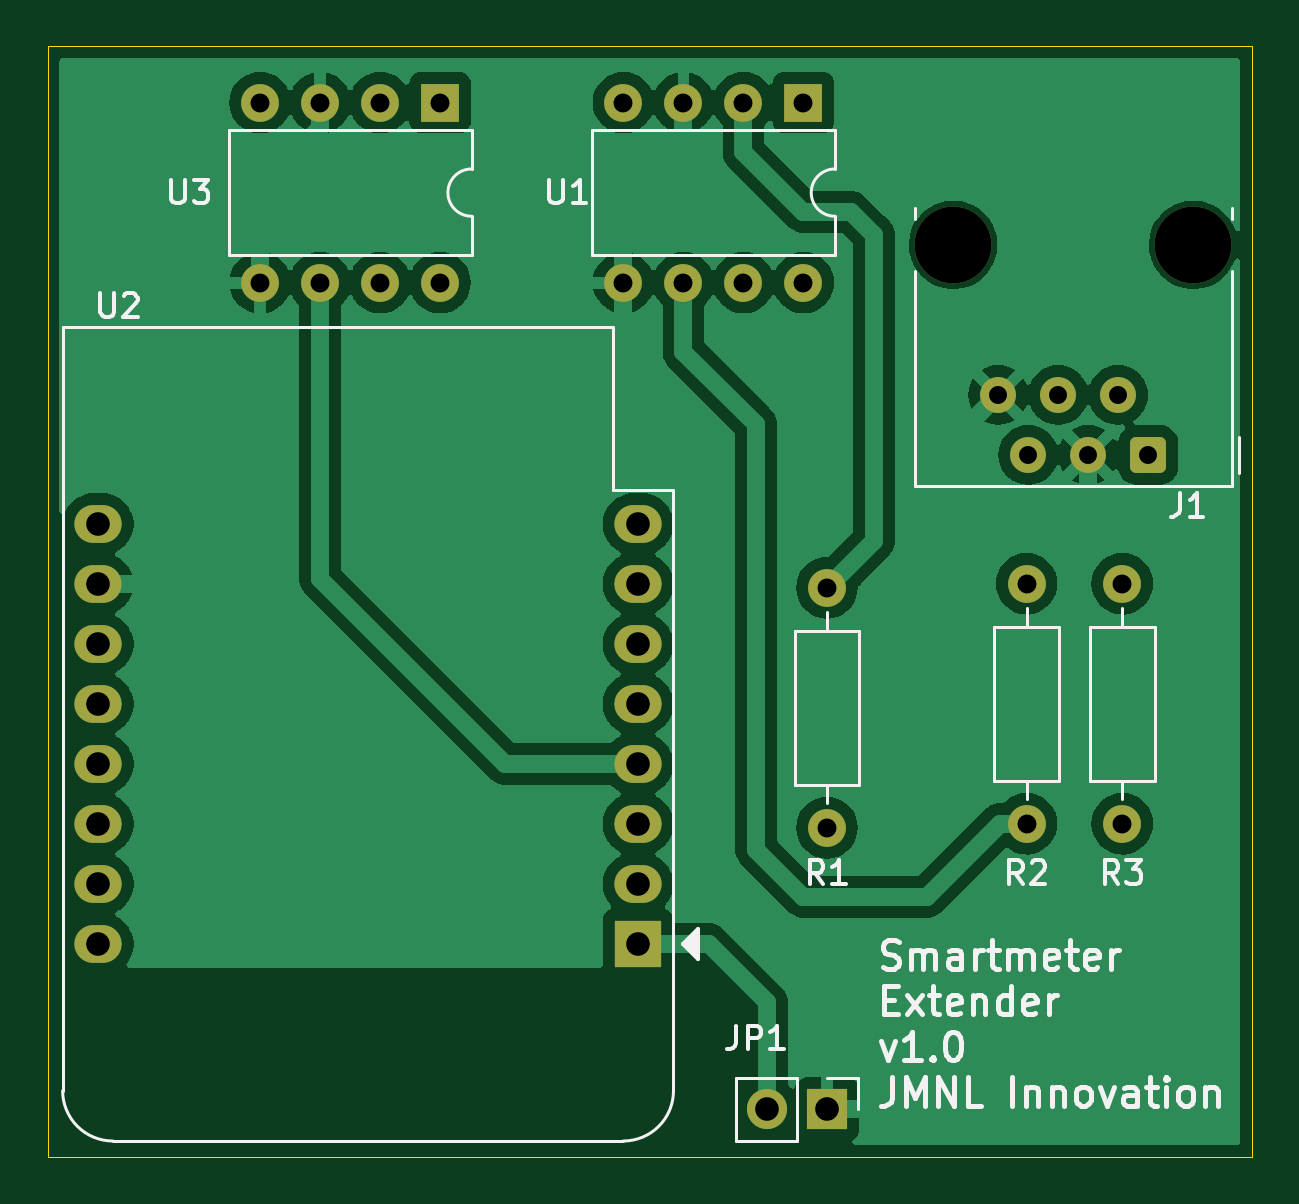
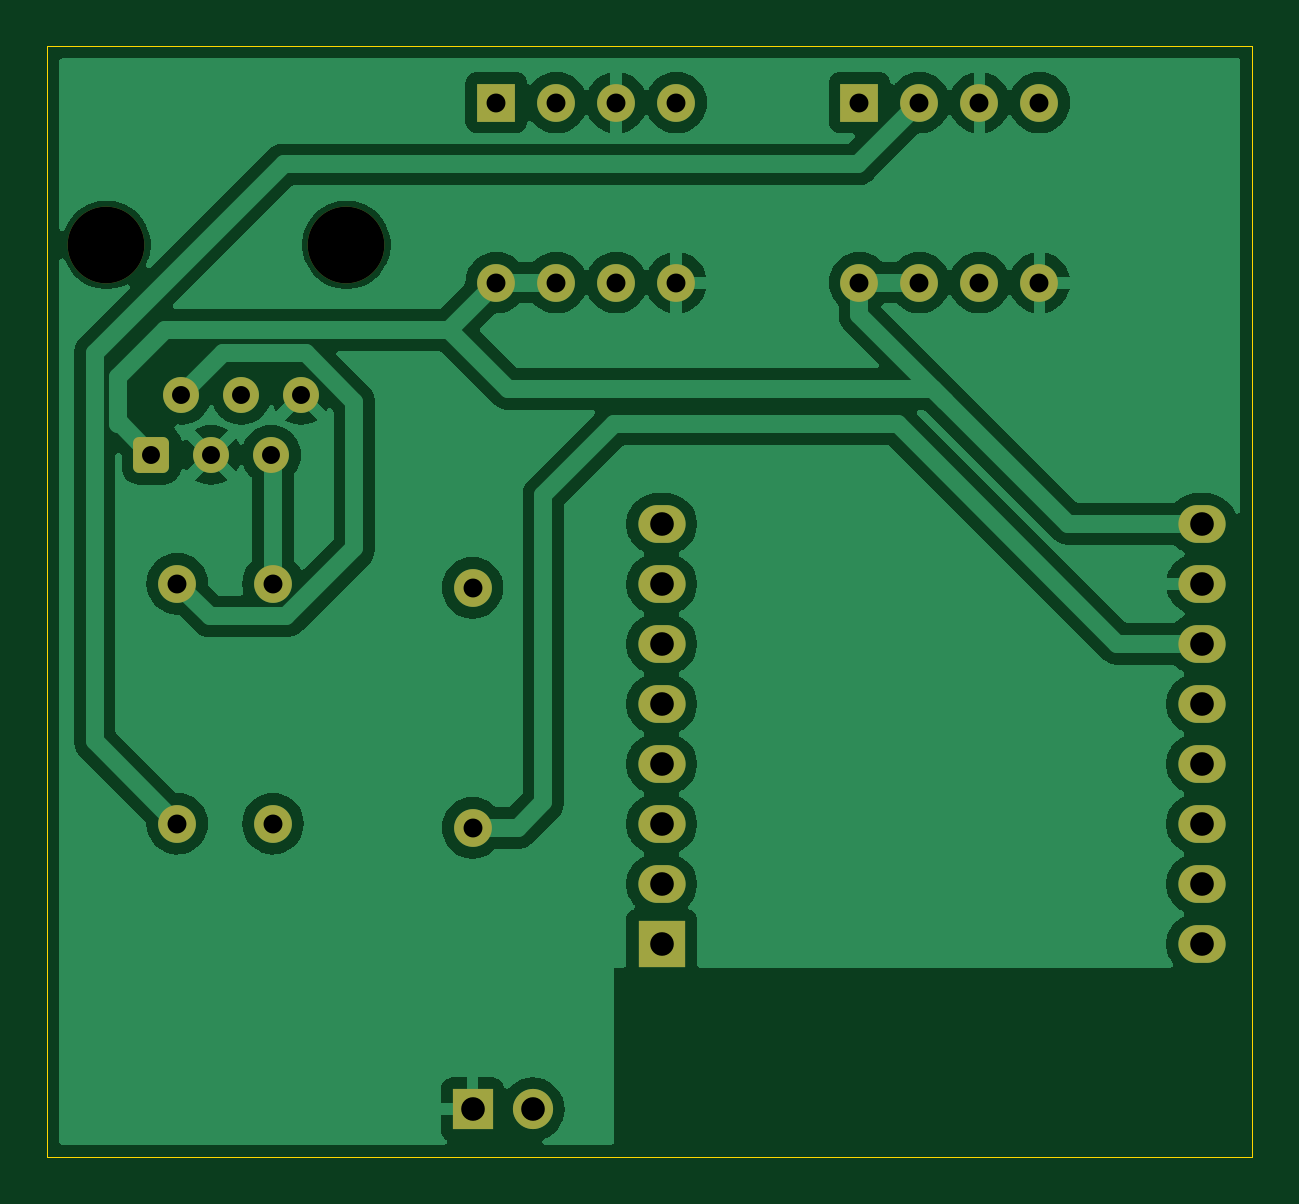
Circuit board: 11 layer files. Board 51.0 x 47.0 mm.
- bottom_copper: P1_Extender-B_Cu.gbl (69642 bytes)
- bottom_mask: P1_Extender-B_Mask.gbs (2668 bytes)
- paste: P1_Extender-B_Paste.gbp (490 bytes)
- bottom_silk: P1_Extender-B_Silkscreen.gbo (2678 bytes)
- outline: P1_Extender-Edge_Cuts.gm1 (654 bytes)
- top_copper: P1_Extender-F_Cu.gtl (73085 bytes)
- top_mask: P1_Extender-F_Mask.gts (2668 bytes)
- paste: P1_Extender-F_Paste.gtp (490 bytes)
- top_silk: P1_Extender-F_Silkscreen.gto (28112 bytes)
- drill: P1_Extender-NPTH.drl (360 bytes)
- drill: P1_Extender-PTH.drl (1116 bytes)

=== bottom_copper: P1_Extender-B_Cu.gbl (69642 bytes, source omitted) ===
=== bottom_mask: P1_Extender-B_Mask.gbs (2668 bytes, source withheld) ===
=== paste: P1_Extender-B_Paste.gbp ===
G04 #@! TF.GenerationSoftware,KiCad,Pcbnew,8.0.5*
G04 #@! TF.CreationDate,2025-01-11T16:28:32+01:00*
G04 #@! TF.ProjectId,P1_Extender,50315f45-7874-4656-9e64-65722e6b6963,rev?*
G04 #@! TF.SameCoordinates,Original*
G04 #@! TF.FileFunction,Paste,Bot*
G04 #@! TF.FilePolarity,Positive*
%FSLAX46Y46*%
G04 Gerber Fmt 4.6, Leading zero omitted, Abs format (unit mm)*
G04 Created by KiCad (PCBNEW 8.0.5) date 2025-01-11 16:28:32*
%MOMM*%
%LPD*%
G01*
G04 APERTURE LIST*
G04 APERTURE END LIST*
M02*

=== bottom_silk: P1_Extender-B_Silkscreen.gbo (2678 bytes, source withheld) ===
=== outline: P1_Extender-Edge_Cuts.gm1 ===
G04 #@! TF.GenerationSoftware,KiCad,Pcbnew,8.0.5*
G04 #@! TF.CreationDate,2025-01-11T16:28:32+01:00*
G04 #@! TF.ProjectId,P1_Extender,50315f45-7874-4656-9e64-65722e6b6963,rev?*
G04 #@! TF.SameCoordinates,Original*
G04 #@! TF.FileFunction,Profile,NP*
%FSLAX46Y46*%
G04 Gerber Fmt 4.6, Leading zero omitted, Abs format (unit mm)*
G04 Created by KiCad (PCBNEW 8.0.5) date 2025-01-11 16:28:32*
%MOMM*%
%LPD*%
G01*
G04 APERTURE LIST*
G04 #@! TA.AperFunction,Profile*
%ADD10C,0.050000*%
G04 #@! TD*
G04 APERTURE END LIST*
D10*
X165000000Y-119000000D02*
X114000000Y-119000000D01*
X114000000Y-72000000D01*
X165000000Y-72000000D01*
X165000000Y-119000000D01*
M02*

=== top_copper: P1_Extender-F_Cu.gtl (73085 bytes, source omitted) ===
=== top_mask: P1_Extender-F_Mask.gts (2668 bytes, source withheld) ===
=== paste: P1_Extender-F_Paste.gtp ===
G04 #@! TF.GenerationSoftware,KiCad,Pcbnew,8.0.5*
G04 #@! TF.CreationDate,2025-01-11T16:28:32+01:00*
G04 #@! TF.ProjectId,P1_Extender,50315f45-7874-4656-9e64-65722e6b6963,rev?*
G04 #@! TF.SameCoordinates,Original*
G04 #@! TF.FileFunction,Paste,Top*
G04 #@! TF.FilePolarity,Positive*
%FSLAX46Y46*%
G04 Gerber Fmt 4.6, Leading zero omitted, Abs format (unit mm)*
G04 Created by KiCad (PCBNEW 8.0.5) date 2025-01-11 16:28:32*
%MOMM*%
%LPD*%
G01*
G04 APERTURE LIST*
G04 APERTURE END LIST*
M02*

=== top_silk: P1_Extender-F_Silkscreen.gto (28112 bytes, source omitted) ===
=== drill: P1_Extender-NPTH.drl ===
M48
; DRILL file {KiCad 8.0.5} date 2025-01-11T16:28:51+0100
; FORMAT={-:-/ absolute / metric / decimal}
; #@! TF.CreationDate,2025-01-11T16:28:51+01:00
; #@! TF.GenerationSoftware,Kicad,Pcbnew,8.0.5
; #@! TF.FileFunction,NonPlated,1,2,NPTH
FMAT,2
METRIC
; #@! TA.AperFunction,NonPlated,NPTH,ComponentDrill
T1C3.250
%
G90
G05
T1
X152.34Y-80.4
X162.5Y-80.4
M30

=== drill: P1_Extender-PTH.drl ===
M48
; DRILL file {KiCad 8.0.5} date 2025-01-11T16:28:51+0100
; FORMAT={-:-/ absolute / metric / decimal}
; #@! TF.CreationDate,2025-01-11T16:28:51+01:00
; #@! TF.GenerationSoftware,Kicad,Pcbnew,8.0.5
; #@! TF.FileFunction,Plated,1,2,PTH
FMAT,2
METRIC
; #@! TA.AperFunction,Plated,PTH,ComponentDrill
T1C0.760
; #@! TA.AperFunction,Plated,PTH,ComponentDrill
T2C0.800
; #@! TA.AperFunction,Plated,PTH,ComponentDrill
T3C1.000
%
G90
G05
T1
X154.25Y-86.75
X155.52Y-89.29
X156.79Y-86.75
X158.06Y-89.29
X159.33Y-86.75
X160.6Y-89.29
T2
X123.0Y-74.38
X123.0Y-82.0
X125.54Y-74.38
X125.54Y-82.0
X128.08Y-74.38
X128.08Y-82.0
X130.62Y-74.38
X130.62Y-82.0
X138.38Y-74.38
X138.38Y-82.0
X140.92Y-74.38
X140.92Y-82.0
X143.46Y-74.38
X143.46Y-82.0
X146.0Y-74.38
X146.0Y-82.0
X147.0Y-94.92
X147.0Y-105.08
X155.45Y-94.75
X155.45Y-104.91
X159.5Y-94.75
X159.5Y-104.91
T3
X116.14Y-92.22
X116.14Y-94.76
X116.14Y-97.3
X116.14Y-99.84
X116.14Y-102.38
X116.14Y-104.92
X116.14Y-107.46
X116.14Y-110.0
X139.0Y-92.22
X139.0Y-94.76
X139.0Y-97.3
X139.0Y-99.84
X139.0Y-102.38
X139.0Y-104.92
X139.0Y-107.46
X139.0Y-110.0
X144.46Y-117.0
X147.0Y-117.0
M30

